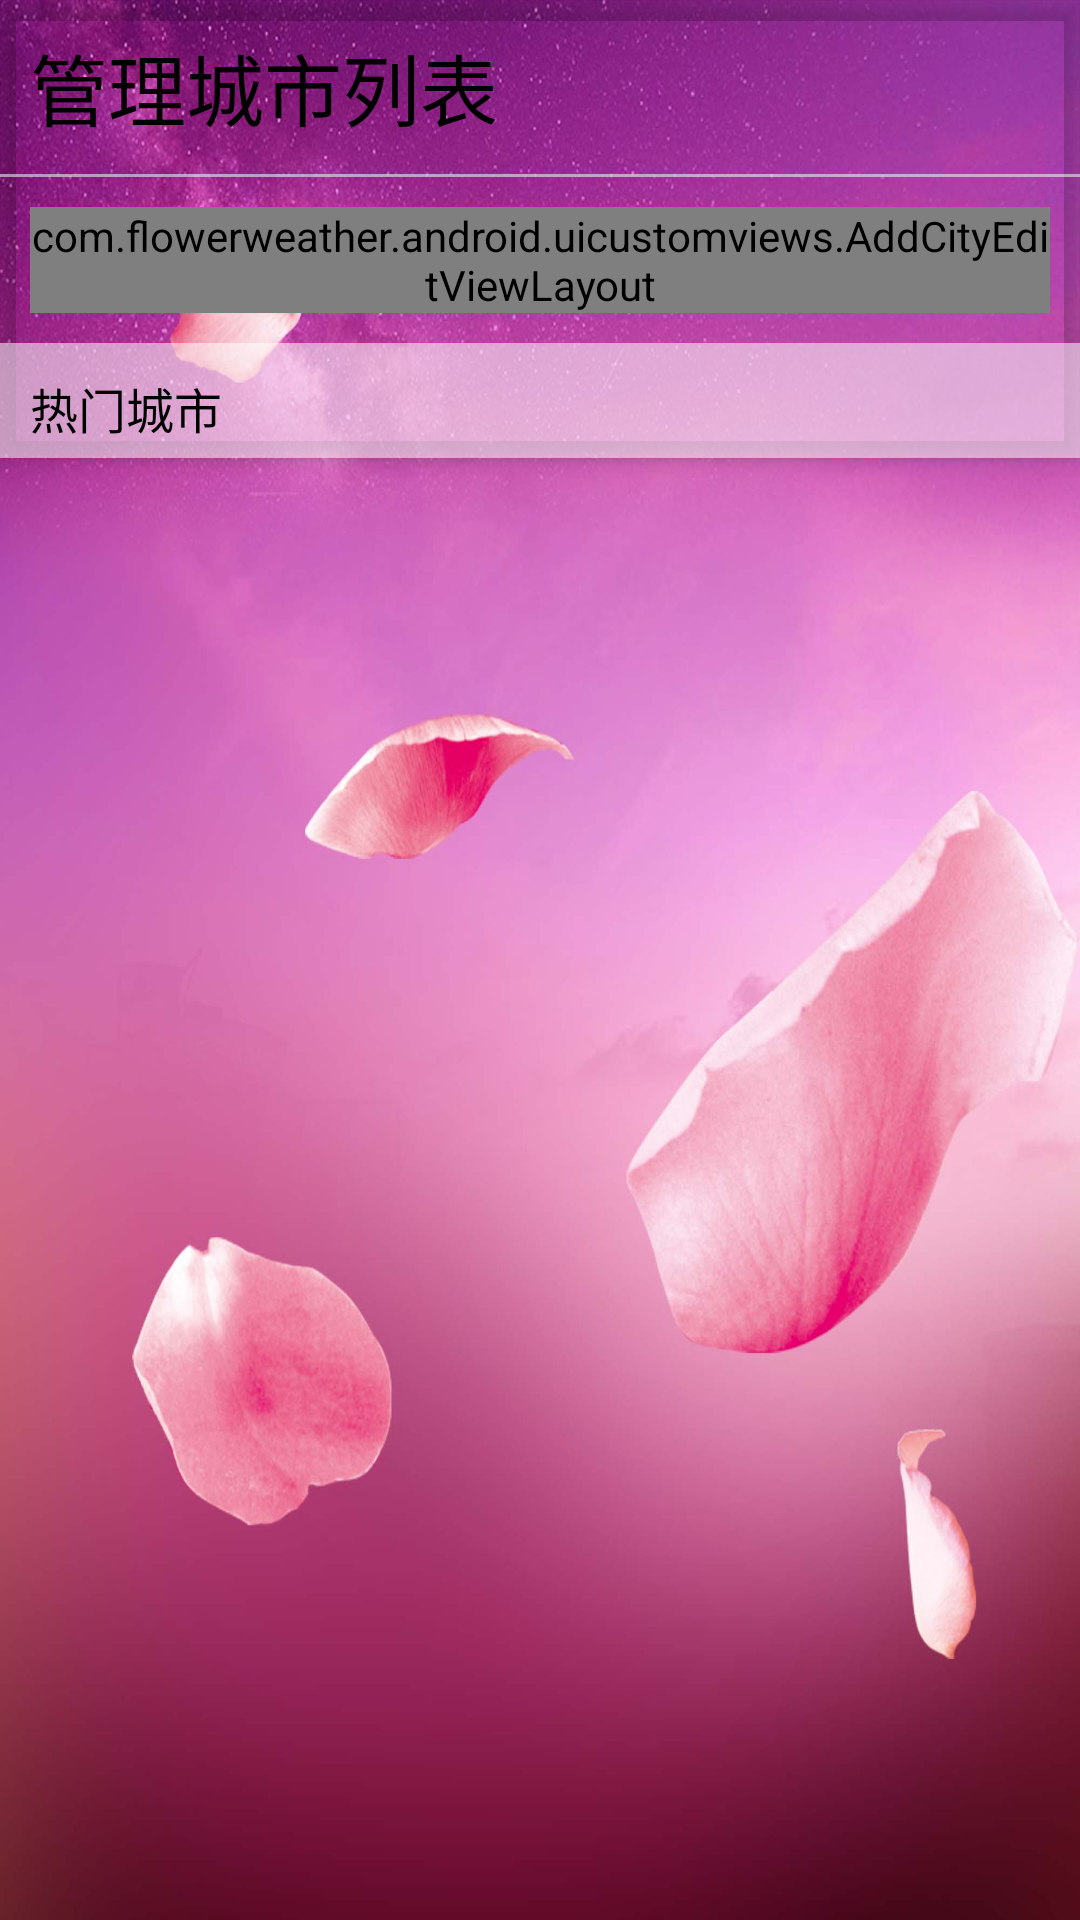

Here is an Android app screen rendered from its layout file. Give the layout XML and the strings, colors and styles it references.
<!-- AndroidManifest.xml: application theme AppTheme -->
<!-- res/layout/activity_add_city.xml -->
<?xml version="1.0" encoding="utf-8"?>
<android.support.v4.widget.DrawerLayout
    xmlns:android="http://schemas.android.com/apk/res/android"
    xmlns:app="http://schemas.android.com/apk/res-auto"
    android:id="@+id/activity_main"
    android:layout_width="match_parent"
    android:layout_height="match_parent"
    android:background="@mipmap/main">

    <android.support.design.widget.CoordinatorLayout
        android:layout_width="match_parent"
        android:layout_height="match_parent"
        android:background="#00000000">

        <android.support.design.widget.AppBarLayout
            android:layout_width="match_parent"
            android:layout_height="wrap_content"
            android:background="#00000000">

            <TextView
                android:layout_width="match_parent"
                android:layout_height="wrap_content"
                android:gravity="left"
                android:layout_margin="10dp"
                android:background="#00000000"
                android:text="管理城市列表"
                android:textColor="#000000"
                android:textSize="26sp"/>

            <View
                android:layout_width="match_parent"
                android:layout_height="1dp"
                android:background="#88ffffff"/>

            <LinearLayout
                android:layout_width="match_parent"
                android:layout_height="wrap_content"
                android:background="#00000000"
                android:layout_margin="10dp"
                android:orientation="horizontal">

                <com.flowerweather.android.uicustomviews.AddCityEditViewLayout
                    android:layout_width="match_parent"
                    android:layout_height="wrap_content"
                    android:background="@drawable/shape"/>

            </LinearLayout>

            <TextView
                android:layout_width="match_parent"
                android:layout_height="wrap_content"
                android:background="#88ffffff"
                android:gravity="left"
                android:paddingTop="10dp"
                android:paddingBottom="5dp"
                android:paddingLeft="10dp"
                android:text="热门城市"
                android:textColor="#000000"
                android:textSize="16sp"/>

        </android.support.design.widget.AppBarLayout>

        <android.support.v7.widget.RecyclerView
            android:id="@+id/default_city"
            android:layout_width="match_parent"
            android:layout_height="match_parent"
            android:background="#00000000"
            app:layout_behavior="@string/appbar_scrolling_view_behavior"/>

        <ListView
            android:layout_width="wrap_content"
            android:layout_height="match_parent"/>

    </android.support.design.widget.CoordinatorLayout>

</android.support.v4.widget.DrawerLayout>
<!-- resources referenced by this layout -->
<resources>
  <!-- drawable shape (drawable) -->
  <?xml version="1.0" encoding="utf-8"?>
  <shape xmlns:android="http://schemas.android.com/apk/res/android">
  
      <solid android:color="#66ffffff"/>
      
  
      <stroke android:width="0dp"
              android:color="#fefefe"/>
      
  
      <corners android:radius="30dp"/>
      
  
  </shape>
  <!-- mipmap main: jpg bitmap (mipmap-xxxhdpi, 224601 bytes) -->
  <style name="AppTheme" parent="Theme.AppCompat.Light.NoActionBar">
          
          <item name="colorPrimary">@color/colorPrimary</item>
          <item name="colorPrimaryDark">@color/colorPrimaryDark</item>
          <item name="colorAccent">@color/colorAccent</item>
      </style>
  <color name="colorPrimary">#BDFCA3</color>
  <color name="colorPrimaryDark">#7BE962</color>
  <color name="colorAccent">#A1867B</color>
</resources>
